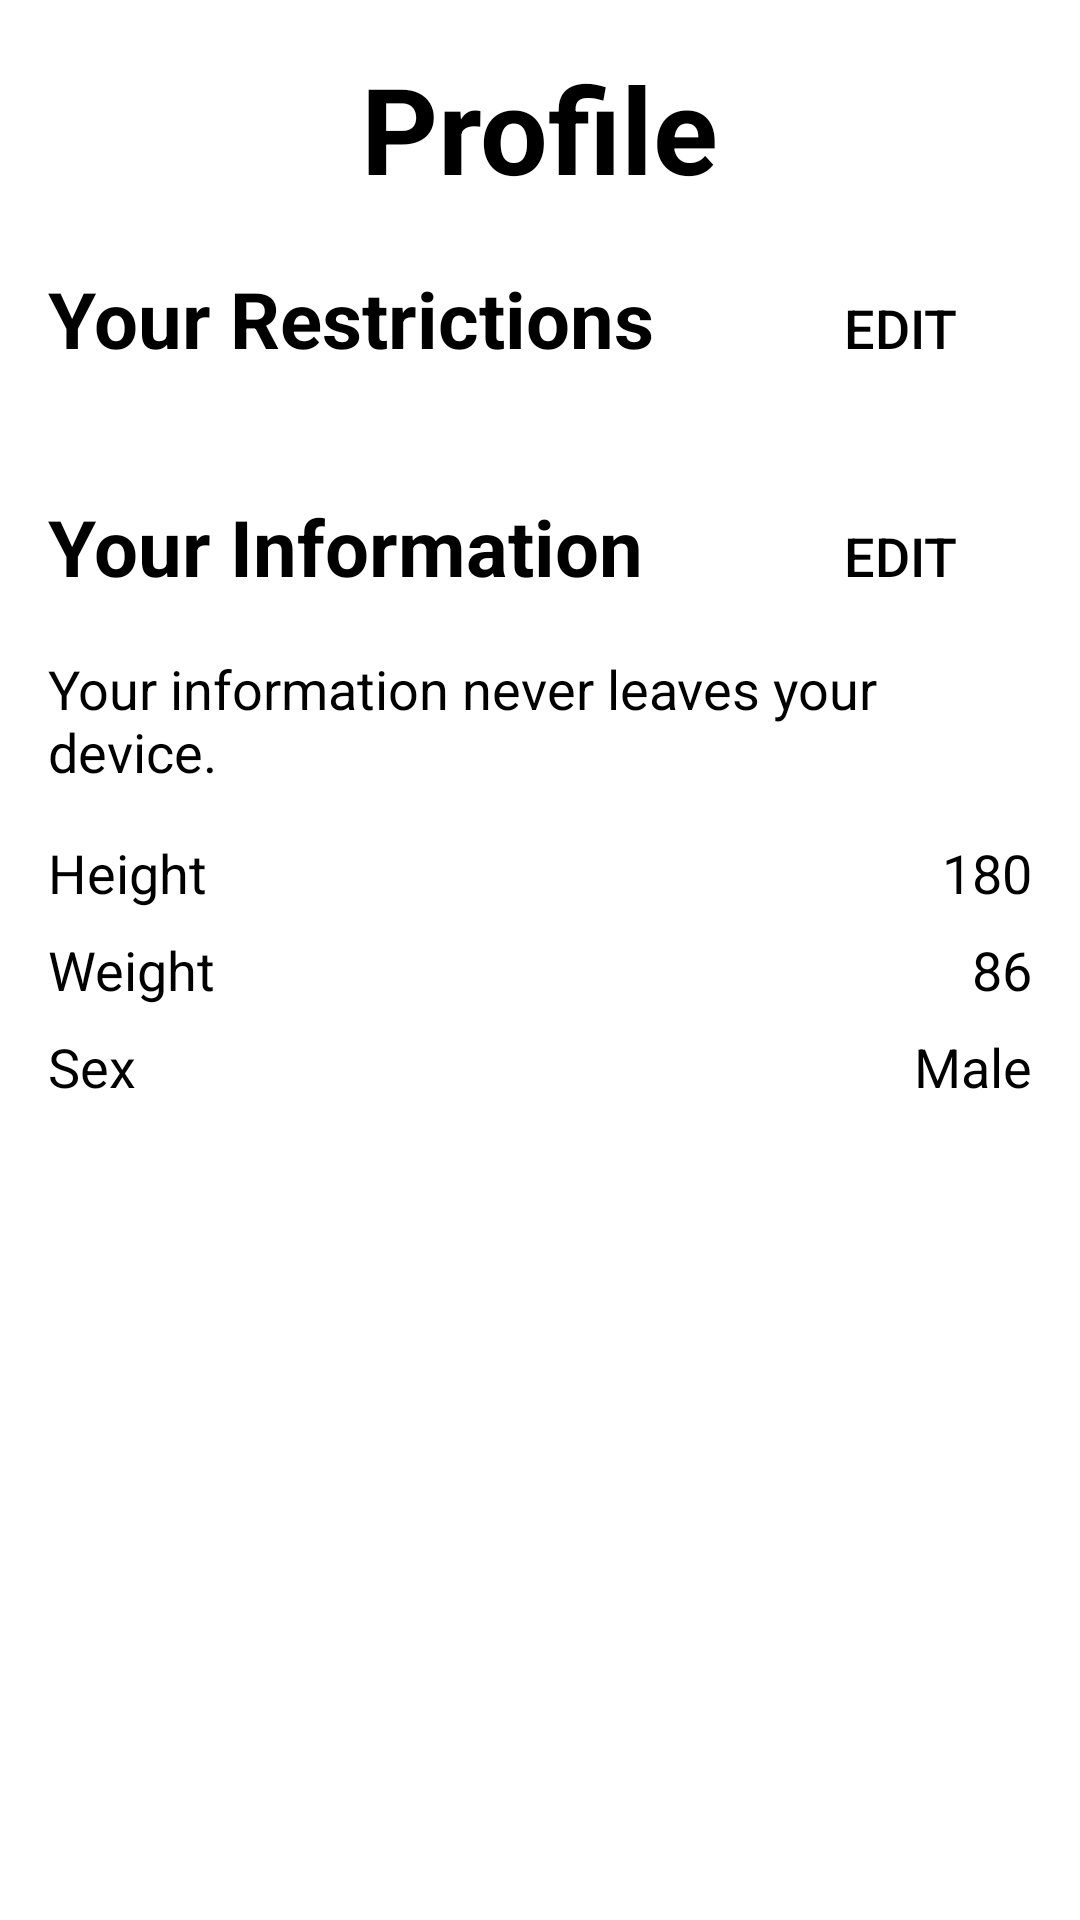

Layout XML and referenced resources for this Android screen:
<!-- AndroidManifest.xml: application theme Theme.Nutri -->
<!-- res/layout/fragment_profile.xml -->
<?xml version="1.0" encoding="utf-8"?>
<LinearLayout xmlns:android="http://schemas.android.com/apk/res/android"
    android:layout_width="match_parent"
    android:layout_height="match_parent"
    android:orientation="vertical"
    android:padding="16dp">

    <TextView
        android:layout_width="wrap_content"
        android:layout_height="wrap_content"
        android:layout_gravity="center_horizontal"
        android:paddingBottom="16dp"
        android:text="@string/title_profile"
        android:textSize="@dimen/title_text_size"
        android:textStyle="bold"
        android:textColor="@color/black"/>

    <LinearLayout
        android:layout_width="match_parent"
        android:layout_height="wrap_content"
        android:orientation="horizontal"
        android:paddingBottom="8dp">

        <TextView
            android:layout_width="0dp"
            android:layout_height="wrap_content"
            android:layout_weight="1"
            android:text="@string/heading_restrictions"
            android:textSize="@dimen/header_text_size"
            android:textStyle="bold"
            android:textColor="@color/black"/>

        <Button
            android:id="@+id/button_edit_restrictions"
            android:layout_width="wrap_content"
            android:layout_height="wrap_content"
            android:text="@string/button_edit"
            android:textSize="@dimen/regular_text_size"
            android:background="@null"
            android:textColor="@color/black"/>

        <Button
            android:id="@+id/button_confirm_restrictions"
            android:layout_width="wrap_content"
            android:layout_height="wrap_content"
            android:text="@string/button_confirm"
            android:textSize="@dimen/regular_text_size"
            android:background="@null"
            android:textColor="@color/black"
            android:visibility="gone"/>
    </LinearLayout>

    <LinearLayout
        android:id="@+id/restrictions_layout"
        android:layout_width="match_parent"
        android:layout_height="wrap_content"
        android:orientation="vertical"
        android:paddingBottom="20dp"
        android:textSize="@dimen/regular_text_size"
        android:textColor="@color/black">
        
    </LinearLayout>

    <LinearLayout
        android:layout_width="match_parent"
        android:layout_height="wrap_content"
        android:orientation="horizontal"
        android:paddingBottom="8dp">

        <TextView
            android:layout_width="0dp"
            android:layout_height="wrap_content"
            android:layout_weight="1"
            android:text="@string/heading_information"
            android:textSize="@dimen/header_text_size"
            android:textStyle="bold"
            android:textColor="@color/black"/>

        <Button
            android:id="@+id/button_edit_information"
            android:layout_width="wrap_content"
            android:layout_height="wrap_content"
            android:text="@string/button_edit"
            android:textSize="@dimen/regular_text_size"
            android:background="@null"
            android:textColor="@color/black"/>
    </LinearLayout>

    <TextView
        android:layout_width="wrap_content"
        android:layout_height="wrap_content"
        android:paddingBottom="16dp"
        android:text="@string/info_never_leaves_device"
        android:textSize="@dimen/regular_text_size"
        android:textColor="@color/black"/>

    <LinearLayout
        android:layout_width="match_parent"
        android:layout_height="wrap_content"
        android:orientation="horizontal"
        android:paddingBottom="8dp"
        android:textColor="@color/black">

        <TextView
            android:layout_width="0dp"
            android:layout_height="wrap_content"
            android:layout_weight="1"
            android:text="@string/label_height"
            android:textSize="@dimen/regular_text_size"
            android:textColor="@color/black"/>

        <TextView
            android:id="@+id/height"
            android:layout_width="wrap_content"
            android:layout_height="wrap_content"
            android:text="@string/placeholder_height"
            android:textSize="@dimen/regular_text_size"
            android:textColor="@color/black"/>
    </LinearLayout>

    <LinearLayout
        android:layout_width="match_parent"
        android:layout_height="wrap_content"
        android:orientation="horizontal"
        android:paddingBottom="8dp">

        <TextView
            android:layout_width="0dp"
            android:layout_height="wrap_content"
            android:layout_weight="1"
            android:text="@string/label_weight"
            android:textSize="@dimen/regular_text_size"
            android:textColor="@color/black"/>

        <TextView
            android:id="@+id/weight"
            android:layout_width="wrap_content"
            android:layout_height="wrap_content"
            android:text="@string/placeholder_weight"
            android:textSize="@dimen/regular_text_size"
            android:textColor="@color/black"/>
    </LinearLayout>

    <LinearLayout
        android:layout_width="match_parent"
        android:layout_height="wrap_content"
        android:orientation="horizontal"
        android:paddingBottom="8dp">

        <TextView
            android:layout_width="0dp"
            android:layout_height="wrap_content"
            android:layout_weight="1"
            android:text="@string/label_sex"
            android:textSize="@dimen/regular_text_size"
            android:textColor="@color/black"/>

        <TextView
            android:id="@+id/sex"
            android:layout_width="wrap_content"
            android:layout_height="wrap_content"
            android:text="@string/placeholder_sex"
            android:textSize="@dimen/regular_text_size"
            android:textColor="@color/black"/>
    </LinearLayout>

</LinearLayout>
<!-- resources referenced by this layout -->
<resources>
  <color name="black">#FF000000</color>
  <dimen name="header_text_size">26sp</dimen>
  <dimen name="regular_text_size">18sp</dimen>
  <dimen name="title_text_size">40sp</dimen>
  <string name="button_confirm">Confirm</string>
  <string name="button_edit">Edit</string>
  <string name="heading_information">Your Information</string>
  <string name="heading_restrictions">Your Restrictions</string>
  <string name="info_never_leaves_device">Your information never leaves your device.</string>
  <string name="label_height">Height</string>
  <string name="label_sex">Sex</string>
  <string name="label_weight">Weight</string>
  <string name="placeholder_height">180</string>
  <string name="placeholder_sex">Male</string>
  <string name="placeholder_weight">86</string>
  <string name="title_profile">Profile</string>
  
      // Strings used for profile page
  <style name="Theme.Nutri" parent="Theme.MaterialComponents.DayNight.DarkActionBar">
          
          <item name="colorPrimary">@color/purple_500</item>
          <item name="colorPrimaryVariant">@color/purple_700</item>
          <item name="colorOnPrimary">@color/white</item>
          
          <item name="colorSecondary">@color/teal_200</item>
          <item name="colorSecondaryVariant">@color/teal_700</item>
          <item name="colorOnSecondary">@color/black</item>
          
          <item name="android:statusBarColor">?attr/colorPrimaryVariant</item>
          
      </style>
  <color name="purple_500">#FF6200EE</color>
  <color name="purple_700">#FF3700B3</color>
  <color name="white">#FFFFFFFF</color>
  <color name="teal_200">#FF03DAC5</color>
  <color name="teal_700">#FF018786</color>
</resources>
